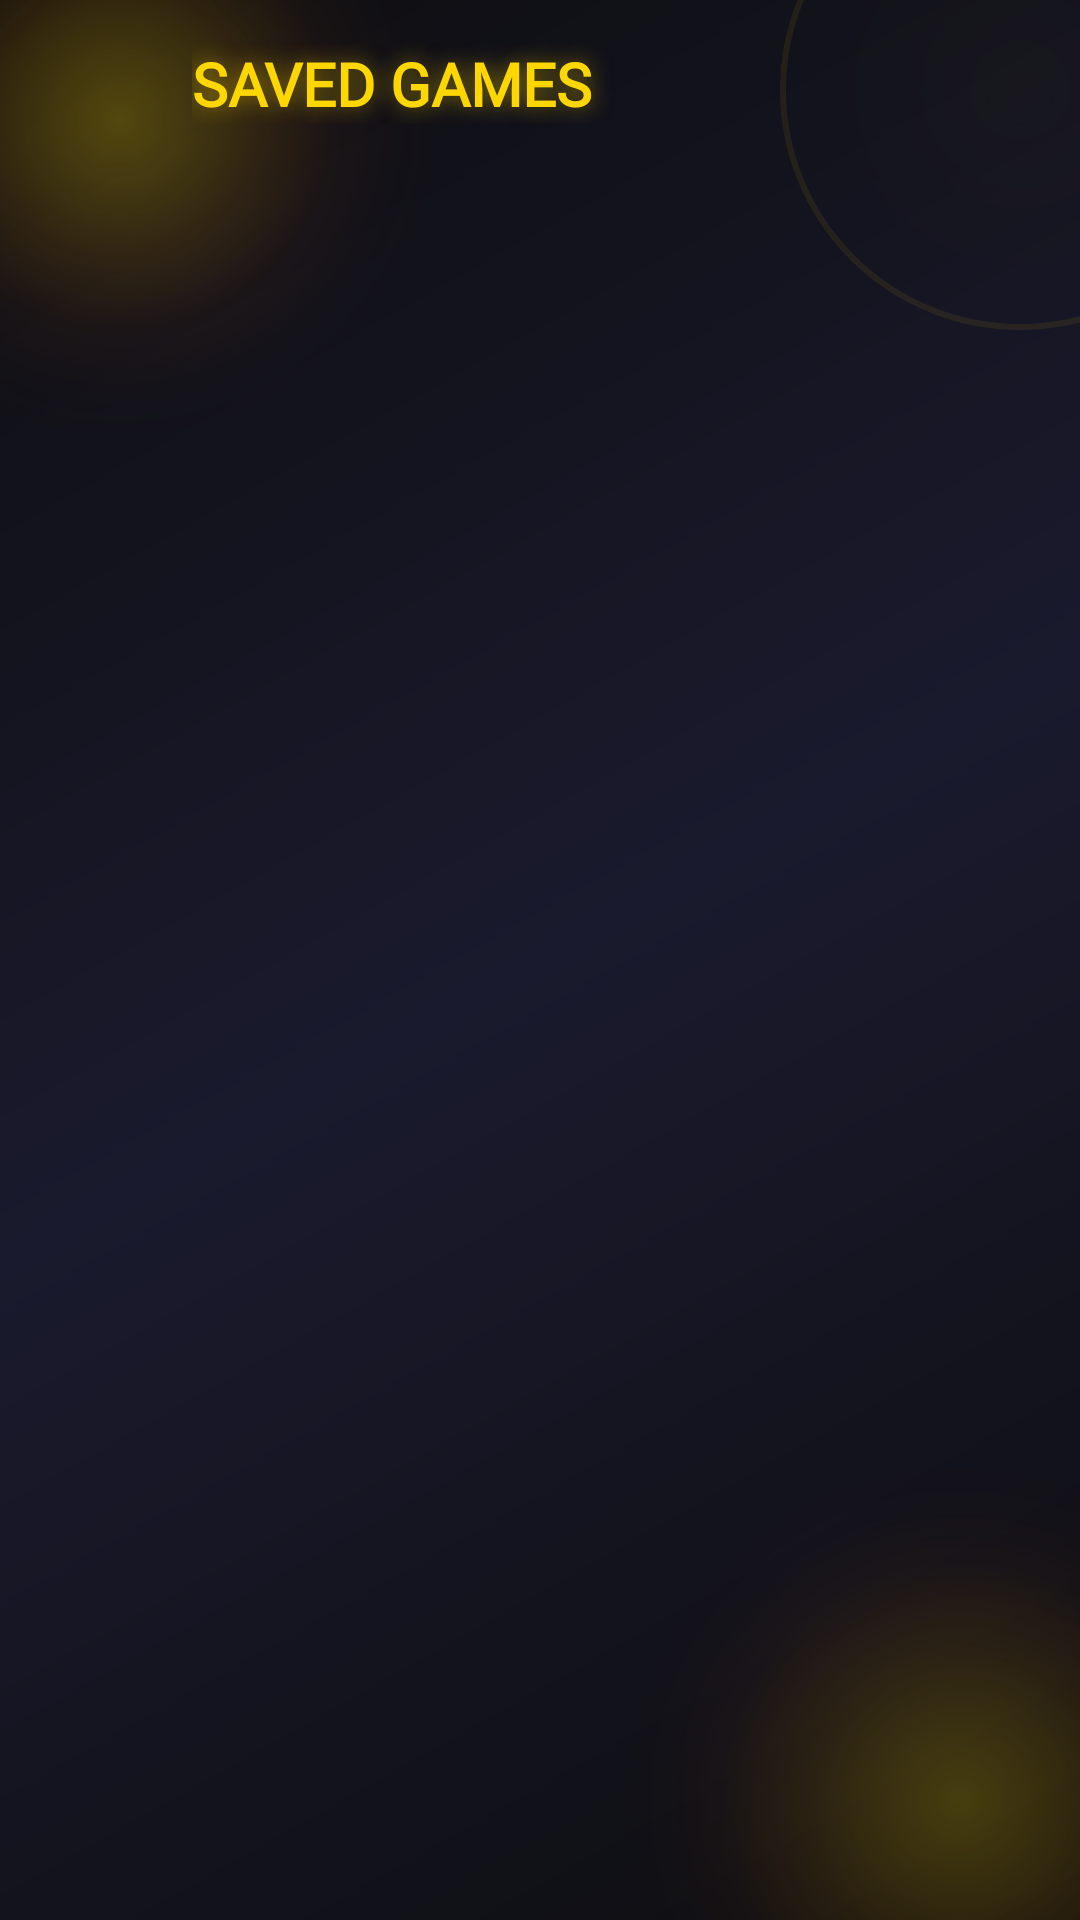

Android layout source for this screen:
<!-- AndroidManifest.xml: application theme Theme.Chess -->
<!-- res/layout/a_saved_games.xml -->
<?xml version="1.0" encoding="utf-8"?>
<FrameLayout xmlns:android="http://schemas.android.com/apk/res/android"
    xmlns:app="http://schemas.android.com/apk/res-auto"
    xmlns:tools="http://schemas.android.com/tools"
    android:id="@+id/rootLayout"
    android:layout_width="match_parent"
    android:layout_height="match_parent"
    android:background="@drawable/bg_game_gradient"
    android:clipChildren="false"
    android:clipToPadding="false">

    
    <ImageView
        android:layout_width="match_parent"
        android:layout_height="match_parent"
        android:alpha="0.15"
        android:contentDescription="@null"
        android:scaleType="centerCrop"
        android:src="@drawable/ic_bkg_1" />

    
    <View
        android:id="@+id/glowTL"
        android:layout_width="220dp"
        android:layout_height="220dp"
        android:layout_gravity="top|start"
        android:alpha="0.55"
        android:background="@drawable/bg_particle_glow"
        android:translationX="-70dp"
        android:translationY="-70dp" />

    <View
        android:id="@+id/glowBR"
        android:layout_width="240dp"
        android:layout_height="240dp"
        android:layout_gravity="bottom|end"
        android:alpha="0.45"
        android:background="@drawable/bg_particle_glow"
        android:translationX="80dp"
        android:translationY="80dp" />

    <View
        android:id="@+id/glowTR"
        android:layout_width="160dp"
        android:layout_height="160dp"
        android:layout_gravity="top|end"
        android:alpha="0.3"
        android:background="@drawable/bg_splash_ring"
        android:translationX="60dp"
        android:translationY="-50dp" />

    
    <LinearLayout
        android:id="@+id/contentLayout"
        android:layout_width="match_parent"
        android:layout_height="match_parent"
        android:orientation="vertical">

        
        <LinearLayout
            android:layout_width="match_parent"
            android:layout_height="56dp"
            android:gravity="center_vertical"
            android:orientation="horizontal"
            android:paddingHorizontal="8dp">

            <ImageButton
                android:id="@+id/btnBack"
                android:layout_width="48dp"
                android:layout_height="48dp"
                android:background="?android:selectableItemBackgroundBorderless"
                android:contentDescription="@string/cancel"
                app:tint="@color/white"
                android:src="@drawable/ic_arrow_back" />

            <TextView
                android:layout_width="0dp"
                android:layout_height="wrap_content"
                android:layout_weight="1"
                android:layout_marginStart="8dp"
                android:transitionName="hero_saved"
                android:fontFamily="@font/cinzel_bold"
                android:text="@string/saved_games_title"
                android:textAllCaps="true"
                android:textColor="@color/game_gold_primary"
                android:textSize="20sp"
                android:textStyle="bold"
                android:shadowColor="@color/game_gold_glow"
                android:shadowDx="0"
                android:shadowDy="0"
                android:shadowRadius="18" />
        </LinearLayout>

        
        <LinearLayout
            android:id="@+id/emptyState"
            android:layout_width="match_parent"
            android:layout_height="0dp"
            android:layout_weight="1"
            android:gravity="center"
            android:orientation="vertical"
            android:visibility="gone">

            <ImageView
                android:layout_width="72dp"
                android:layout_height="72dp"
                android:alpha="0.5"
                android:contentDescription="@null"
                android:src="@drawable/ic_moves"
                app:tint="@color/game_text_muted" />

            <TextView
                android:layout_width="wrap_content"
                android:layout_height="wrap_content"
                android:layout_marginTop="16dp"
                android:text="@string/saved_games_empty"
                android:textColor="@color/game_text_muted"
                android:textSize="15sp" />
        </LinearLayout>

        <ScrollView
            android:id="@+id/scrollList"
            android:layout_width="match_parent"
            android:layout_height="0dp"
            android:layout_weight="1"
            android:clipToPadding="false"
            android:fillViewport="true"
            android:scrollbars="none">

            <LinearLayout
                android:id="@+id/savedList"
                android:layout_width="match_parent"
                android:layout_height="wrap_content"
                android:orientation="vertical"
                android:paddingHorizontal="16dp"
                android:paddingTop="4dp"
                android:paddingBottom="24dp" />
        </ScrollView>
    </LinearLayout>
</FrameLayout>
<!-- resources referenced by this layout -->
<resources>
  <color name="game_gold_glow">#80FFD700</color>
  <color name="game_gold_primary">#FFD700</color>
  <color name="game_text_muted">#AACCFF</color>
  <color name="white">#FFFFFFFF</color>
  <!-- drawable bg_game_gradient (drawable) -->
  <?xml version="1.0" encoding="utf-8"?>
  <shape xmlns:android="http://schemas.android.com/apk/res/android">
      <gradient
          android:startColor="@color/game_bg_deep"
          android:centerColor="@color/game_bg_surface"
          android:endColor="@color/game_bg_deep"
          android:angle="135"/>
  </shape>
  <!-- drawable bg_splash_ring (drawable) -->
  <?xml version="1.0" encoding="utf-8"?>
  <layer-list xmlns:android="http://schemas.android.com/apk/res/android">
      
      <item>
          <shape android:shape="oval">
              <stroke android:width="2dp" android:color="#40FFD700" />
              <solid android:color="#00000000" />
          </shape>
      </item>
      
      <item android:top="6dp" android:left="6dp" android:right="6dp" android:bottom="6dp">
          <shape android:shape="oval">
              <gradient
                  android:type="radial"
                  android:gradientRadius="50%"
                  android:startColor="#10FFD700"
                  android:endColor="#00000000" />
          </shape>
      </item>
  </layer-list>
  <!-- drawable ic_moves (drawable) -->
  <?xml version="1.0" encoding="utf-8"?>
  <vector xmlns:android="http://schemas.android.com/apk/res/android"
      android:width="24dp"
      android:height="24dp"
      android:viewportWidth="24"
      android:viewportHeight="24"
      android:tint="@android:color/white">
      <path
          android:fillColor="@android:color/white"
          android:pathData="M2,17h2v0.5H3v1h1v0.5H2v1h3v-4H2V17zM3,8h1V4H2v1h1V8zM2,11h1.8L2,13.1v0.9h3v-1H3.2L5,10.9V10H2V11zM7,5v2h14V5H7zM7,19h14v-2H7V19zM7,13h14v-2H7V13z" />
  </vector>
  <string name="cancel">Cancel</string>
  <string name="saved_games_empty">No saved games yet</string>
  <string name="saved_games_title">Saved games</string>
  <style name="Theme.Chess" parent="Theme.Material3.DayNight.NoActionBar">
          <item name="colorPrimary">@color/game_gold_primary</item>
          <item name="colorPrimaryVariant">@color/game_gold_dark</item>
          <item name="colorOnPrimary">@color/game_bg_deep</item>
          <item name="colorSecondary">@color/game_neon_cyan</item>
          <item name="colorSecondaryVariant">@color/game_blue_info</item>
          <item name="colorOnSecondary">@color/white</item>
          <item name="android:statusBarColor">@color/game_bg_deep</item>
          <item name="android:navigationBarColor">@color/game_bg_deep</item>
          <item name="android:windowBackground">@color/game_bg_deep</item>
          
          <item name="android:windowActivityTransitions">true</item>
          <item name="android:windowContentTransitions">true</item>
          <item name="android:windowAllowEnterTransitionOverlap">true</item>
          <item name="android:windowAllowReturnTransitionOverlap">true</item>
          <item name="android:windowSharedElementsUseOverlay">true</item>
      </style>
  <color name="game_bg_deep">#0D0D0F</color>
  <color name="game_bg_surface">#1A1A2E</color>
  <color name="game_gold_dark">#D4AF37</color>
  <color name="game_neon_cyan">#00FFFF</color>
  <color name="game_blue_info">#0088FF</color>
</resources>
